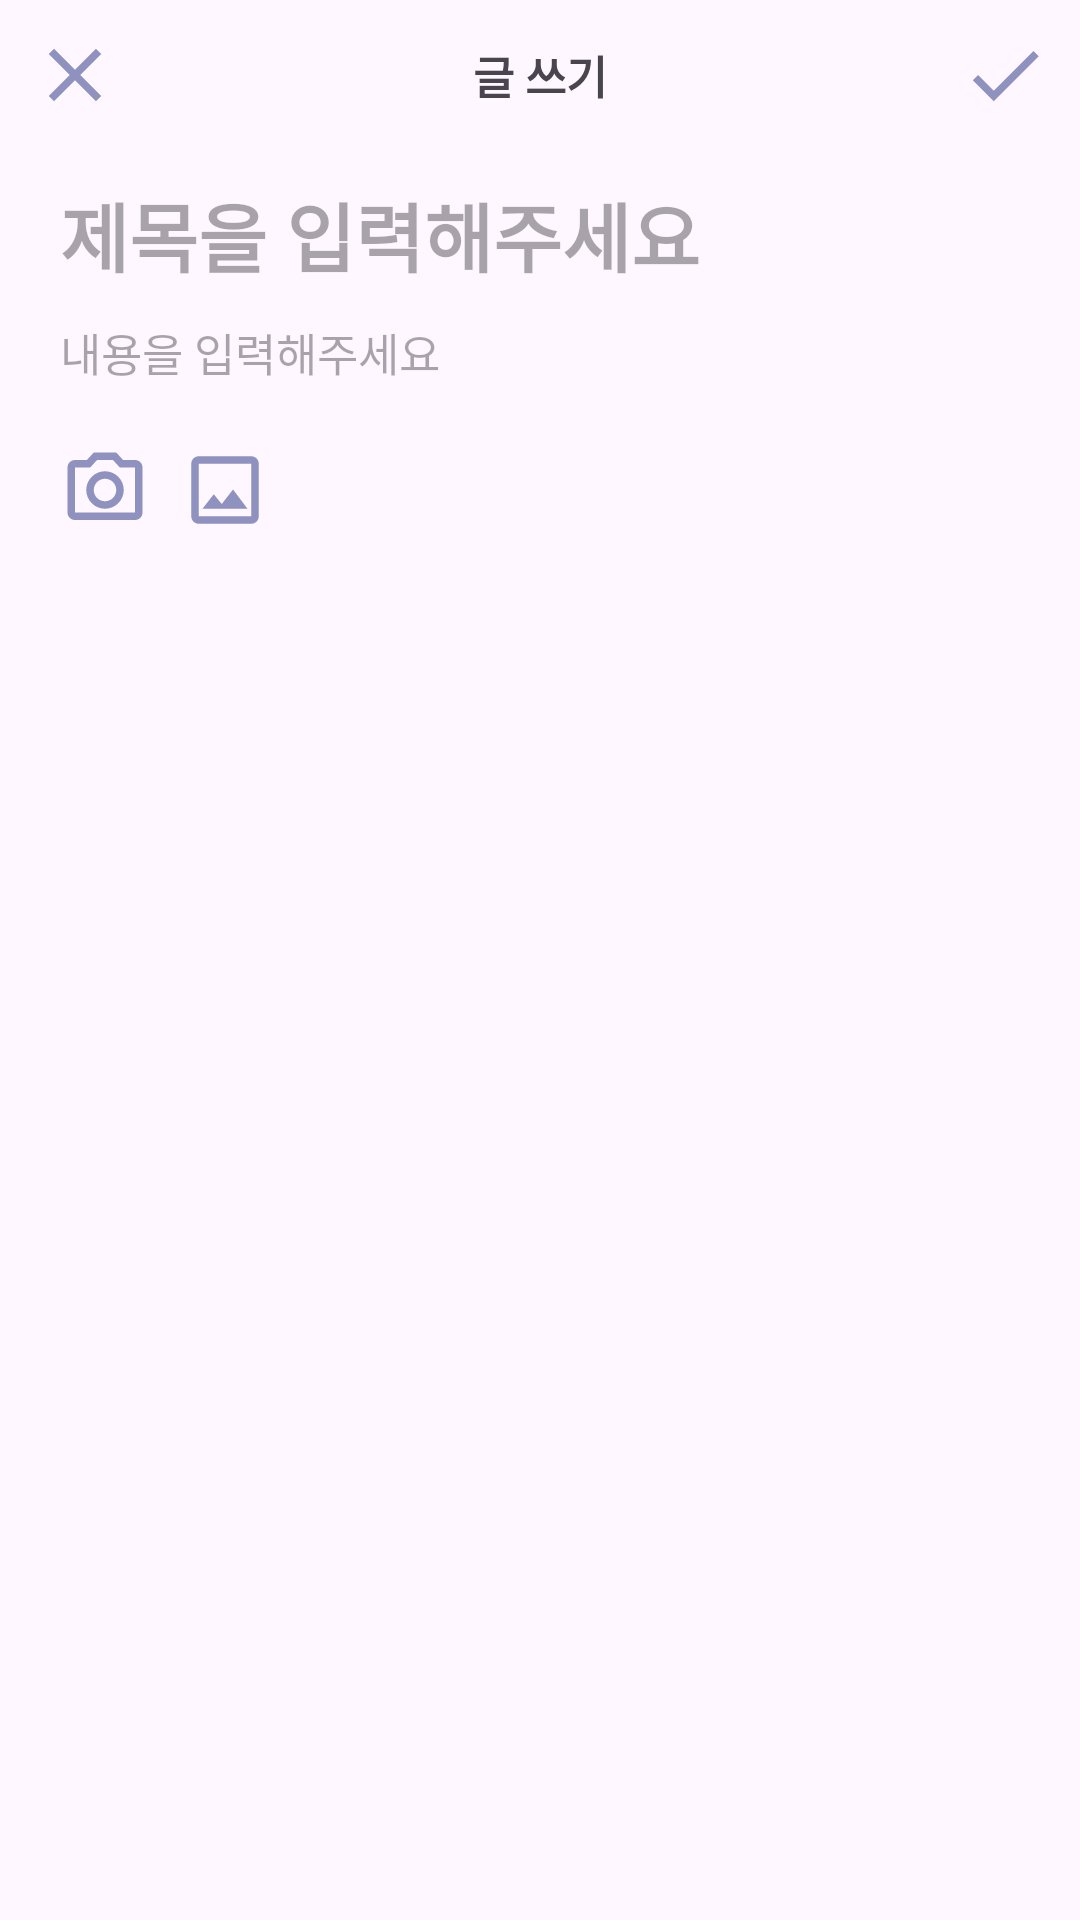

Android layout source for this screen:
<!-- AndroidManifest.xml: application theme Theme.Formap -->
<!-- res/layout/board_write.xml -->
<?xml version="1.0" encoding="utf-8"?>
<LinearLayout xmlns:android="http://schemas.android.com/apk/res/android"
    xmlns:app="http://schemas.android.com/apk/res-auto"
    xmlns:tools="http://schemas.android.com/tools"
    android:layout_width="match_parent"
    android:layout_height="match_parent"
    android:orientation="vertical"
    tools:context=".BoardWrite">

    <LinearLayout
        android:layout_width="wrap_content"
        android:layout_height="wrap_content"
        android:layout_marginTop="10dp"
        android:orientation="horizontal">

        <ImageView
            android:id="@+id/boardWriteBack"
            android:layout_width="30dp"
            android:layout_height="30dp"
            android:layout_gravity="center"
            android:layout_marginLeft="10dp"
            android:src="@drawable/cancel" />

        <View
            android:layout_width="0dp"
            android:layout_height="0dp"
            android:layout_weight="1" />

        <TextView
            android:layout_width="wrap_content"
            android:layout_height="wrap_content"
            android:layout_gravity="center"
            android:textSize="15dp"
            android:textStyle="bold"
            android:text="글 쓰기" />

        <View
            android:layout_width="0dp"
            android:layout_height="0dp"
            android:layout_weight="1" />

        <ImageView
            android:id="@+id/boardWriteFinish"
            android:layout_width="30dp"
            android:layout_height="30dp"
            android:layout_gravity="right"
            android:layout_marginRight="10dp"
            android:src="@drawable/success" />

    </LinearLayout>

    <LinearLayout
        android:layout_width="wrap_content"
        android:layout_height="wrap_content"
        android:layout_marginLeft="20dp"
        android:layout_marginTop="20dp"
        android:orientation="vertical">

        <EditText
            android:id="@+id/title"
            android:layout_width="wrap_content"
            android:layout_height="wrap_content"
            android:layout_gravity="top"
            android:layout_weight="1"
            android:background="@null"
            android:hint="제목을 입력해주세요"
            android:textSize="25dp"
            android:textStyle="bold" />

        <EditText
            android:id="@+id/content"
            android:layout_width="wrap_content"
            android:layout_height="wrap_content"
            android:layout_marginTop="10dp"
            android:layout_weight="1"
            android:background="@null"
            android:hint="내용을 입력해주세요"
            android:textSize="15dp" />
    </LinearLayout>

    <LinearLayout
        android:layout_width="wrap_content"
        android:layout_height="wrap_content"
        android:layout_marginTop="20dp"
        android:layout_marginLeft="20dp"
        android:orientation="horizontal">

        <ImageView
            android:id="@+id/boardWriteCamera"
            android:layout_width="30dp"
            android:layout_height="30dp"
            android:src="@drawable/camera"/>

        <ImageView
            android:id="@+id/boardWriteImage"
            android:layout_width="30dp"
            android:layout_height="30dp"
            android:layout_marginLeft="10dp"
            android:src="@drawable/image"/>

    </LinearLayout>

</LinearLayout>
<!-- resources referenced by this layout -->
<resources>
  <!-- drawable camera (drawable) -->
  <vector android:height="30dp" android:tint="@color/c1"
      android:viewportHeight="24" android:viewportWidth="24"
      android:width="30dp" xmlns:android="http://schemas.android.com/apk/res/android">
      <path android:fillColor="@android:color/white" android:pathData="M20,4h-3.17L15,2L9,2L7.17,4L4,4c-1.1,0 -2,0.9 -2,2v12c0,1.1 0.9,2 2,2h16c1.1,0 2,-0.9 2,-2L22,6c0,-1.1 -0.9,-2 -2,-2zM20,18L4,18L4,6h4.05l1.83,-2h4.24l1.83,2L20,6v12zM12,7c-2.76,0 -5,2.24 -5,5s2.24,5 5,5 5,-2.24 5,-5 -2.24,-5 -5,-5zM12,15c-1.65,0 -3,-1.35 -3,-3s1.35,-3 3,-3 3,1.35 3,3 -1.35,3 -3,3z"/>
  </vector>
  <!-- drawable cancel (drawable) -->
  <vector android:height="20dp" android:tint="@color/c1"
      android:viewportHeight="24" android:viewportWidth="24"
      android:width="20dp" xmlns:android="http://schemas.android.com/apk/res/android">
      <path android:fillColor="@android:color/white" android:pathData="M19,6.41L17.59,5 12,10.59 6.41,5 5,6.41 10.59,12 5,17.59 6.41,19 12,13.41 17.59,19 19,17.59 13.41,12 19,6.41z"/>
  </vector>
  <!-- drawable image (drawable) -->
  <vector android:height="30dp" android:tint="@color/c1"
      android:viewportHeight="24" android:viewportWidth="24"
      android:width="30dp" xmlns:android="http://schemas.android.com/apk/res/android">
      <path android:fillColor="@android:color/white" android:pathData="M19,5v14L5,19L5,5h14m0,-2L5,3c-1.1,0 -2,0.9 -2,2v14c0,1.1 0.9,2 2,2h14c1.1,0 2,-0.9 2,-2L21,5c0,-1.1 -0.9,-2 -2,-2zM14.14,11.86l-3,3.87L9,13.14 6,17h12l-3.86,-5.14z"/>
  </vector>
  <!-- drawable success (drawable) -->
  <vector android:height="30dp" android:tint="@color/c1"
      android:viewportHeight="24" android:viewportWidth="24"
      android:width="30dp" xmlns:android="http://schemas.android.com/apk/res/android">
      <path android:fillColor="@android:color/white" android:pathData="M9,16.17L4.83,12l-1.42,1.41L9,19 21,7l-1.41,-1.41z"/>
  </vector>
  <style name="Theme.Formap" parent="Base.Theme.Formap" />
  <color name="c1">#8f92bf</color>
  <style name="Base.Theme.Formap" parent="Theme.Material3.DayNight.NoActionBar">
          
          
      </style>
</resources>
